Run: headless pygame with SDL's dummy video driver; simulated clock (each Clock.tick advances the game by its frame time, no real sleeping); random seed 0; keys injected as events and as key.get_pressed() state; mouse plan: one left click at the window centre at the start of phase 2, then a move to the lower-right quarter at the start of phase 3; restart key R tapped at the start of phases 3 and 4.
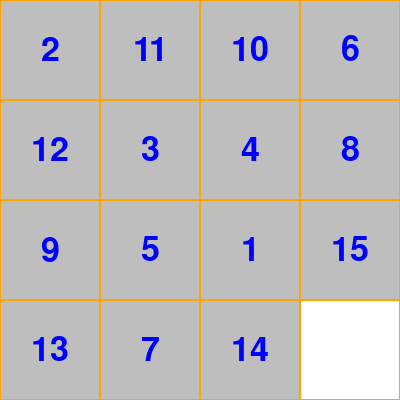
Frame 1 of 4 · flips 1–60 · no input
Frame 2 of 4 · flips 61–180 · clicked the window centre · tapped SPACE, RETURN · held RIGHT (→), D · screen unchanged from frame 1, image omitted
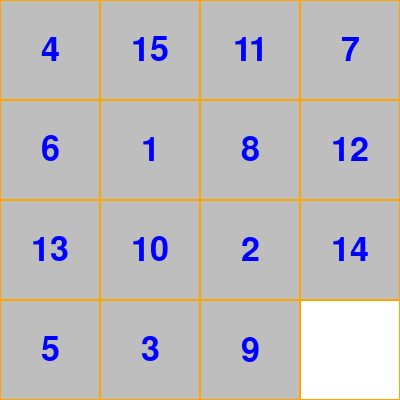
Frame 3 of 4 · flips 181–300 · moved the mouse to the lower-right quarter · tapped R · held DOWN (↓), S
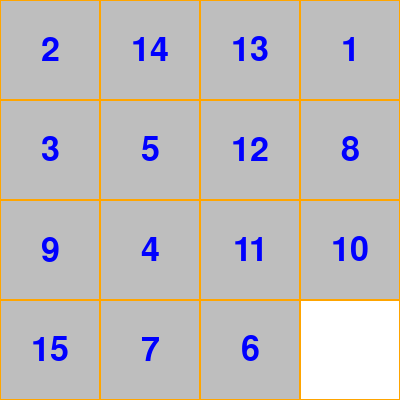
Frame 4 of 4 · flips 301–420 · tapped R · held LEFT (←), A, UP (↑), W

The pygame program that drew these frames:

import random
import typing

import pygame

"""
6x6的数字华容道
"""

MODE = 4
CELL_SIZE = 100
SIZE = WIDTH, HEIGHT = MODE * CELL_SIZE, MODE * CELL_SIZE

pygame.init()


screen = pygame.display.set_mode(SIZE)
pygame.display.set_caption("数字华容道")
clock = pygame.time.Clock()

FONT = pygame.font.Font(None, 50)

blocks = []


class Block:

    @classmethod
    def shuffle(cls, bs: typing.List["Block"]):
        random.shuffle(bs)
        for i, b in enumerate(bs):     # note start=1
            b.index = i
            b.init_pos()

    def __init__(self, no):
        self.no = no
        self.index = no - 1     # 从0开始的实际索引值
        self.init_pos()

    def init_pos(self):
        self.row, self.col = divmod(self.index, MODE)
        self.surf = pygame.surface.Surface((CELL_SIZE, CELL_SIZE))
        self.surf.fill("grey")
        self.rect = self.surf.get_rect(center=(
            CELL_SIZE // 2 + self.col * CELL_SIZE,
            CELL_SIZE // 2 + self.row * CELL_SIZE
        ))
        self.sub_surf = FONT.render(str(self.no), True, "blue")
        # note 永远都在surf的中心点贴上数字，不随着surf所在位置变化
        self.surf.blit(self.sub_surf, self.sub_surf.get_rect(center=(CELL_SIZE//2, CELL_SIZE//2)))

    def draw(self):
        if self.no <= MODE * MODE - 1:  # 35, 6*6-1
            screen.blit(self.surf, self.rect)
        pygame.draw.rect(screen, "orange", self.rect, 1)

    def try_move(self):
        # 尝试向下移动
        to_down_index = self.index + MODE   # self.index + 6
        if to_down_index <= MODE * MODE - 1:
            _block = blocks[to_down_index]
            if _block.no == MODE * MODE:    # 36
                blocks[self.index], blocks[to_down_index] = blocks[to_down_index], blocks[self.index]
                self.index, _block.index = _block.index, self.index
                self.init_pos()
                _block.init_pos()
                return
        # 尝试向上移动
        to_up_index = self.index - MODE     # self.index - 6
        if to_up_index >= 0:
            _block = blocks[to_up_index]
            if _block.no == MODE * MODE:     # 36
                blocks[self.index], blocks[to_up_index] = blocks[to_up_index], blocks[self.index]
                self.index, _block.index = _block.index, self.index
                self.init_pos()
                _block.init_pos()
                return
        # 尝试向右移动
        to_right_index = self.index + 1
        # if self.index not in [5, 11, 17, 23, 29, 35] and to_right_index <= 35:
        if self.index not in list(range(MODE - 1, MODE*MODE, MODE)) and to_right_index <= MODE * MODE - 1:
            _block = blocks[to_right_index]
            if _block.no == MODE * MODE:    # 36
                blocks[self.index], blocks[to_right_index] = blocks[to_right_index], blocks[self.index]
                self.index, _block.index = _block.index, self.index
                self.init_pos()
                _block.init_pos()
                return
        # 尝试向左移动
        to_left_index = self.index - 1
        # if self.index not in [0, 6, 12, 18, 24, 30] and to_left_index >= 0:
        if self.index not in list(range(0, MODE*MODE, MODE)) and to_left_index >= 0:
            _block = blocks[to_left_index]
            if _block.no == MODE * MODE:    # 36
                blocks[self.index], blocks[to_left_index] = blocks[to_left_index], blocks[self.index]
                self.index, _block.index = _block.index, self.index
                self.init_pos()
                _block.init_pos()
                return


def init_blocks():
    global blocks
    blocks = [Block(i + 1) for i in range(MODE * MODE)]  # range(36)
    Block.shuffle(blocks[:-1])  # note 为了方便移动位置，和36空白位置作比较做标识
    while all([b.no == b.index + 1 for b in blocks]):
        # 避免打乱的顺序，碰巧还是原来的顺序，导致游戏开始就game over.
        Block.shuffle(blocks[:-1])


def draw_grid():
    for row in range(MODE - 1):     # 5
        pos_y = CELL_SIZE * (row + 1)   # 100*(row+1)
        pygame.draw.line(screen, "black", (0, pos_y), (WIDTH, pos_y))
    for col in range(MODE - 1):
        pos_x = CELL_SIZE * (col + 1)
        pygame.draw.line(screen, "black", (pos_x, 0), (pos_x, HEIGHT))


game_over = False
init_blocks()

while True:
    for event in pygame.event.get():
        if event.type == pygame.QUIT:
            pygame.quit()
            quit()
        if not game_over and event.type == pygame.MOUSEBUTTONUP and event.button == 1:
            mouse_pos = pygame.mouse.get_pos()
            for b in blocks:
                if b.rect.collidepoint(*mouse_pos):
                    b.try_move()
                    break   # note 需要break，因为交换两个方块，着急需要判断一个就好了
        if not game_over and event.type == pygame.KEYUP and event.key == pygame.K_r:
            # 刷新游戏
            init_blocks()

    screen.fill("white")
    # draw_grid()

    for b in blocks:
        b.draw()

    # 判断游戏是否结束
    game_over = all([b.no == b.index + 1 for b in blocks])
    if game_over:
        over_text = FONT.render("Success", True, "black")
        rect = over_text.get_rect(center=(WIDTH//2, HEIGHT//2))
        pygame.draw.rect(screen, "red", rect)
        screen.blit(over_text, rect)

    pygame.display.flip()
    clock.tick(60)
